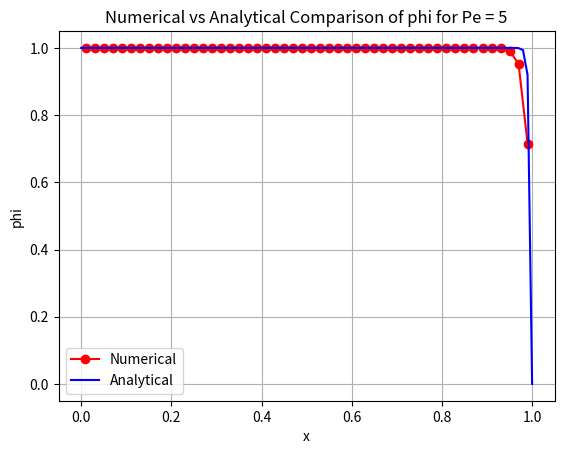

Here is the Python script that generated this plot:
# -*- coding: utf-8 -*-
"""
Created on Wed Sep 30 10:21:48 2026

@author: stan
"""
import numpy as np 
import matplotlib.pyplot as plt 
import pandas as pd 

#python code solves the 1D convection diffusion eqn on a 1D domain 
#note that T represents a fluid property phi here to go faster we write T 
#parameters 
L=1
N=int(50) #number of control volumes in the domain 
h=L/N

Pe=5 #grid peclet number Pe = 5
Pe_L = (Pe/h)*L #global peclet number
print(f"Global peclet number = {Pe_L}")
#Initialise temperatures
T=np.zeros(N)
#initialise iterated temperatures 
T_new=T.copy()

#error threshold
nummerical_error = 1 
epsi=1.E-8
iteration= 0

#Coefficients 
aW_val=1+Pe
aE_val=1
aP_val=aE_val+aW_val

#convegence criteria

while nummerical_error > epsi:
    for i in range(0,N):
      if i == 0 :  #Give special treatment to first node
       aP = aE_val + (2 + Pe)
       T_new[i] = (aE_val*T[i+1]+ 2 + Pe)/aP
      elif i == N-1:
        aP = aW_val + 2 
        T_new[i] = (aW_val * T[i-1])/aP 
      else :
        T_new[i] = (aE_val * T[i+1] + aW_val * T[i-1])/aP_val
     #Reset numerical error 
    nummerical_error=0
    for i in range(0,N):
          nummerical_error = nummerical_error + np.abs(T_new[i]-T[i])
    iteration = iteration + 1
    T=T_new.copy()

print(f"Temperature distribution on 1-D domain takes {iteration} iterations to get there") 

#computing the analytical solution 
x = np.linspace(0, 1, 100)
x_dom = (np.arange(N) + 0.5) * h 
T_Analytical=(np.exp(Pe_L * x)-1)/(np.exp(Pe_L)-1)*-1  +1 
plt.plot(x_dom, T, "ro-", label="Numerical")
plt.plot(x, T_Analytical, "b-", label="Analytical")
plt.xlabel("x")
plt.ylabel("phi")
plt.title("Numerical vs Analytical Comparison of phi for Pe = 5")
plt.legend()
plt.grid()
plt.show()

#interpolation
T_Analytical_interp = np.interp(x_dom, x, T_Analytical)

#table 
df5=pd.DataFrame({
    "Node": np.arange(1,N+1),
    "Distance" :x_dom,
    "Numerical solution of phi " :T,
    "Analytical solution of phi ":T_Analytical_interp   
    })
df5_display=df5.round(6)
print(df5.to_string(index=False))
df5.to_csv("table for phi for Pe = 5 ", index=False)


        
